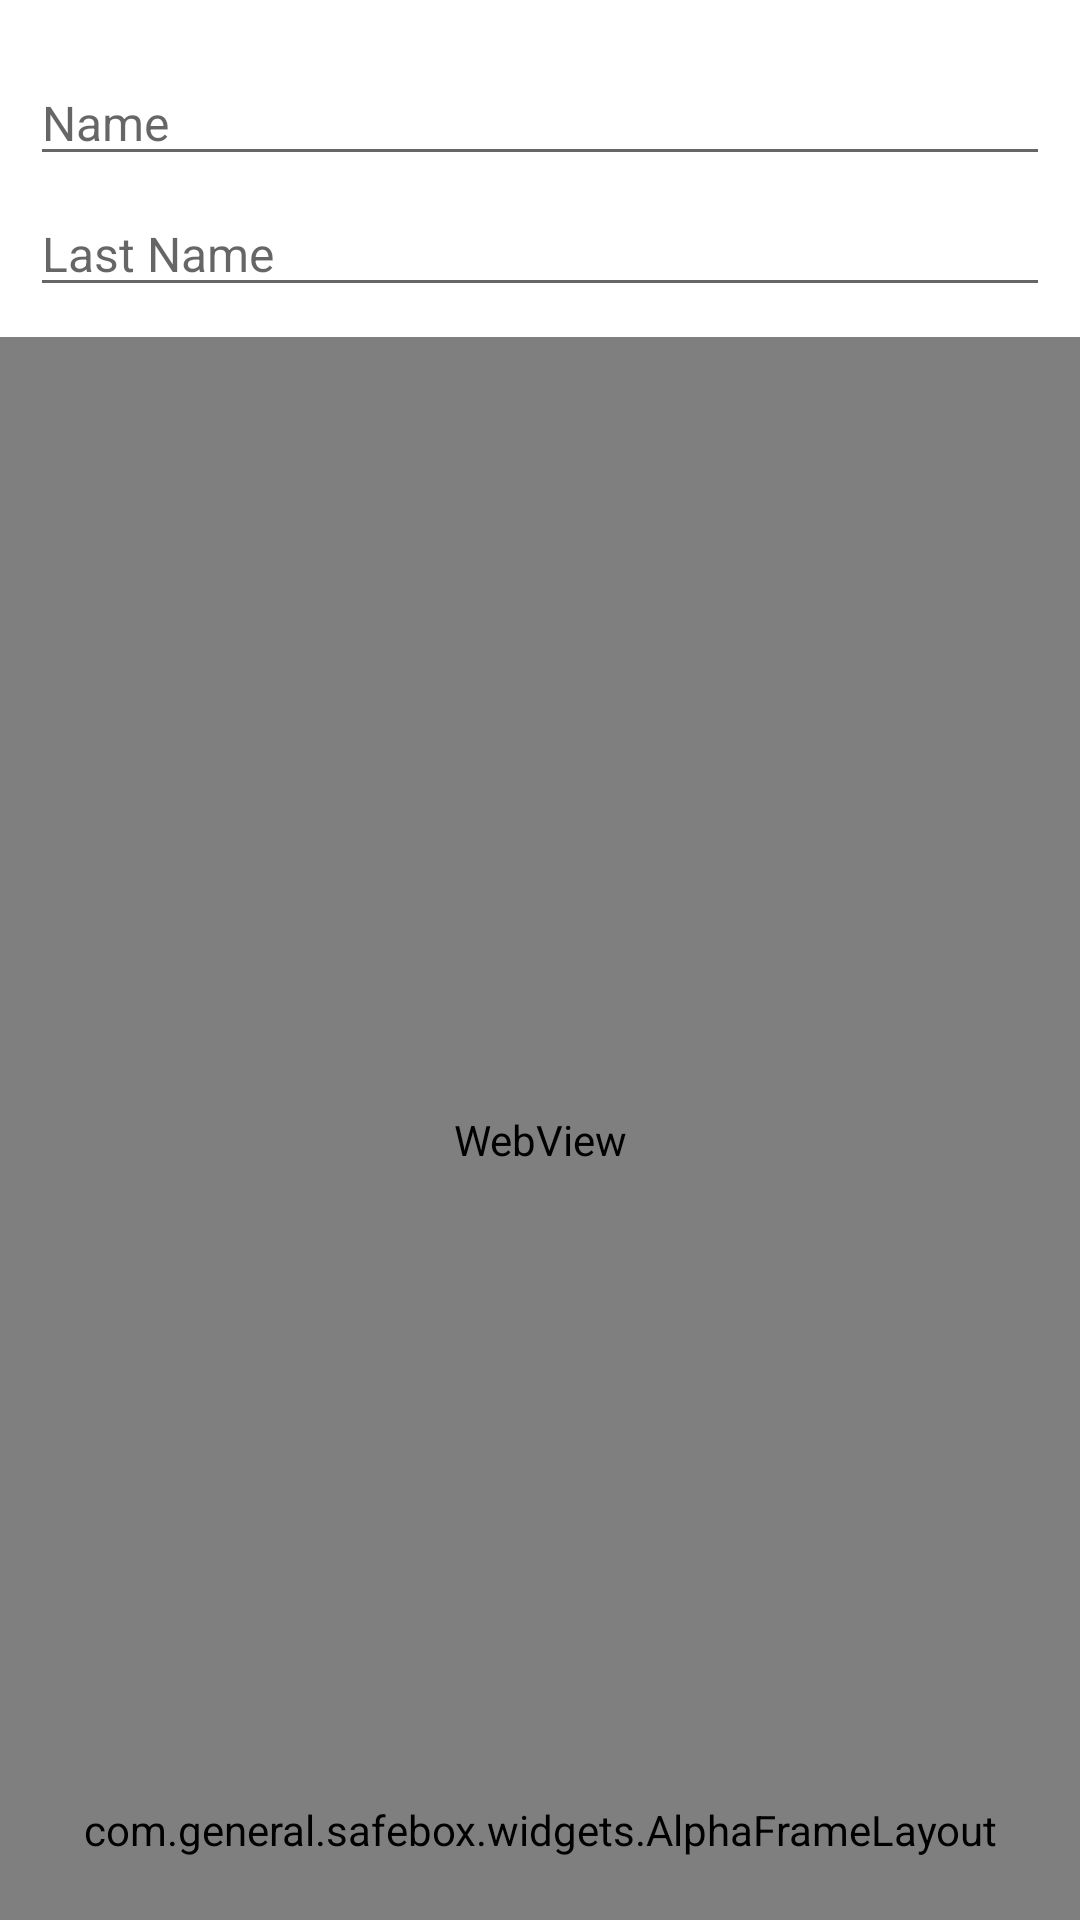

Produce the Android XML layout that renders to this screen, including the resource entries it uses.
<!-- AndroidManifest.xml: application theme AppTheme -->
<!-- res/layout/fragment_settings.xml -->
<?xml version="1.0" encoding="utf-8"?>
<FrameLayout xmlns:android="http://schemas.android.com/apk/res/android"
    android:layout_width="match_parent"
    android:layout_height="match_parent">

    <WebView
        android:id="@+id/webView"
        android:layout_width="match_parent"
        android:layout_height="match_parent"
        android:layout_marginBottom="-120dp" />

    <LinearLayout
        android:layout_width="match_parent"
        android:layout_height="wrap_content"
        android:background="@color/white"
        android:clickable="true"
        android:orientation="vertical"
        android:paddingBottom="10dp"
        android:paddingEnd="10dp"
        android:paddingStart="10dp"
        android:paddingTop="20dp">

        <EditText
            android:id="@+id/nameEditText"
            android:layout_width="match_parent"
            android:layout_height="wrap_content"
            android:hint="@string/settings_name"
            android:imeOptions="actionDone"
            android:lines="1"
            android:maxLines="1"
            android:singleLine="true"
            android:textSize="16sp" />

        <EditText
            android:id="@+id/lastNameEditText"
            android:layout_width="match_parent"
            android:layout_height="wrap_content"
            android:layout_marginTop="5dp"
            android:hint="@string/settings_last_name"
            android:imeOptions="actionDone"
            android:lines="1"
            android:maxLines="1"
            android:singleLine="true"
            android:textSize="16sp" />

    </LinearLayout>

    <FrameLayout
        android:layout_width="match_parent"
        android:layout_height="wrap_content"
        android:layout_gravity="bottom"
        android:background="@color/white">

        <com.general.safebox.widgets.AlphaFrameLayout
            android:id="@+id/updateLocationButton"
            android:layout_width="match_parent"
            android:layout_height="60dp"
            android:background="@color/colorPrimary">

            <TextView
                android:layout_width="wrap_content"
                android:layout_height="wrap_content"
                android:layout_gravity="center"
                android:text="@string/settings_update_location_button"
                android:textColor="@color/white"
                android:textSize="16sp"
                android:textStyle="bold" />

        </com.general.safebox.widgets.AlphaFrameLayout>
    </FrameLayout>

</FrameLayout>
<!-- resources referenced by this layout -->
<resources>
  <color name="colorPrimary">#3F51B5</color>
  <color name="white">#FFF</color>
  <string name="settings_last_name">Last Name</string>
  <string name="settings_name">Name</string>
  <string name="settings_update_location_button">Update location</string>
  <style name="AppTheme" parent="Theme.AppCompat.Light.NoActionBar">
          <item name="colorPrimary">@color/colorPrimary</item>
          <item name="colorPrimaryDark">@color/colorPrimaryDark</item>
          <item name="colorAccent">@color/colorAccent</item>
          <item name="android:actionOverflowButtonStyle">@style/MyActionButtonOverflow</item>
      </style>
  <color name="colorPrimaryDark">#303F9F</color>
  <color name="colorAccent">#FF4081</color>
  <style name="MyActionButtonOverflow" parent="android:style/Widget.Holo.Light.ActionButton.Overflow">
          <item name="android:src">@drawable/ic_more</item>
          <item name="android:background">@color/transparent</item>
          <item name="android:contentDescription">"More"</item>
      </style>
  <!-- drawable ic_more (drawable) -->
  <?xml version="1.0" encoding="utf-8"?>
  <vector xmlns:android="http://schemas.android.com/apk/res/android"
      android:width="24dp"
      android:height="24dp"
      android:viewportHeight="24"
      android:viewportWidth="24">
  
      <path android:pathData="M0 0h24v24H0z" />
      <path
          android:fillColor="@color/white"
          android:pathData="M12 8c1.1 0 2-.9 2-2s-.9-2-2-2-2 .9-2 2 .9 2 2 2zm0 2c-1.1 0-2 .9-2 2s.9 2 2 2
  2-.9 2-2-.9-2-2-2zm0 6c-1.1 0-2 .9-2 2s.9 2 2 2 2-.9 2-2-.9-2-2-2z" />
  </vector>
  <color name="transparent">#0000</color>
</resources>
